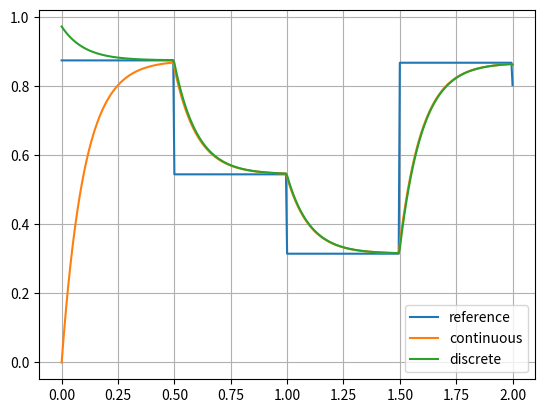

Here is the Python script that generated this plot:
#!/usr/bin/env python3
# -*- coding: utf-8 -*-
#>>--<<..>>--<<..>>--<<..>>--<<..>>--<<..>>--<<..>>--<<..>>
"""
Datei: 
Beschreibung: These classes implement the dynamical behaviour of a first order
    LTI system SISO.
Autor: Luciano Auguto Kruk
Erstellt am: 00.00.2017
Version: 1.0.0
Lizenz: MIT License
GitHub: 
"""
#====================================#
##WWww=--  import section: --=wwWW##
import numpy              as np
import scipy.integrate    as Int

###################################
## First Order Continuous System ##
###################################
class k1OrderLTIsysSisoContinuous:
    """
    The system is the differential implementation of:

    f(t) = x + (y0 - x).exp(pole.t)
    """

    def __init__(self, pole, y0):
        """
        T(s) = -pole/(s-pole)

        Inputs:
            pole :   system pole ( Re{pole}<0 for estability )
            y0   :   initial condition
        """

        self.pole = pole
        self.y    = y0
        self.t    = 0.

    def _dydt(self, y, t, x_):
        """
        _dydt(t) = a.y(t) - a.x(t)
        """

        x = x_
        return self.pole*(y-x)

    def update(self, t, x):
        y = Int.odeint(self._dydt, self.y, [self.t, t], (x,)) # returns y[t-1] e y[t]
        self.y = y.reshape(-1)[1]
        self.t = t

        return self.y

#################################
## First Order Discrete System ##
#################################
class k1OrderLTIsysSisoDiscrete:

    def __init__(self, a, Ts, y0):
        """
        y[t] = k*( b.x[t] - b.x[t-1] + c.y[t-1] )
        with:
          b = -a.T
          c = (2+a.T)
          k = 1/(2-a.T)
        """
        if a>0:
            raise ValueError(f'the pole "a={a}" is instable')

        k = 2.-(a*Ts)

        self.b  = -a*Ts/k
        self.c  = (2.+(a*Ts))/k
        self.y  = y0
        self.x  = 0.
        self.t  = 0.
        self.Ts = Ts

    def update(self, x):
        self.y = (self.b*x) + (self.b*self.x) + (self.c*self.y)
        self.t += self.Ts
        self.x = x

        return self.y

#################################
def fn_example_siso():

    import matplotlib.pyplot      as plt

    a    = -10.  # pole for the transfer function:
    tmax = 2.0
    Ts   = 5e-3 # sample rate
    T    = [i*Ts for i in range(int(tmax/Ts)+1)] # time vector
    f1c  = k1OrderLTIsysSisoContinuous(a, 0)
    f1d  = k1OrderLTIsysSisoDiscrete(a, Ts, 1)

    log_x  = list()
    log_yc = list()
    log_yd = list()
    for t in T:
        if (not (t%0.5)):
            x = float(np.random.rand()) # plant input

        f1c.update(t, x)
        f1d.update(x)
        log_x.append(x)
        log_yc.append(f1c.y)
        log_yd.append(f1d.y)
    

    #.............................................#
    #---- new figure:
    fig = 0

    #---- new figure:
    fig = fig + 1

    f = plt.figure(fig)
    f.canvas.draw() 
    f.canvas.flush_events()

    f, ax = plt.subplots(1,1,num=fig)

    ax.plot(T, log_x, T, log_yc, T, log_yd)
    ax.grid(True)
    ax.legend(('reference', 'continuous', 'discrete'))

    #.............................................#
    plt.show(block=False)
    #.............................................#

#################################
if __name__ == "__main__":
    fn_example_siso()
